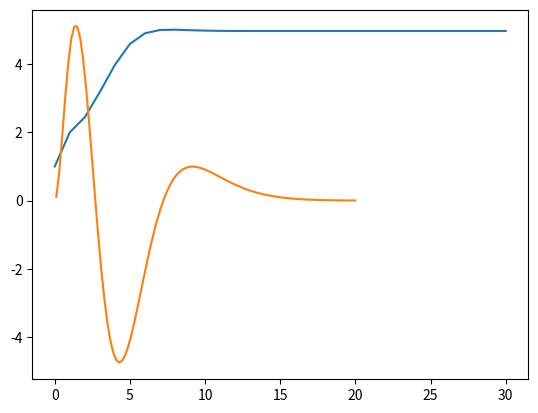

The matplotlib source for this figure:
import numpy as np
import matplotlib.pyplot as plt


def f(x):
    y = x**5/(np.exp(x)-1)
    return y

def d2f(x):
    y = x**3*((x**2-10*x+20)*np.exp(2*x)+(x**2+10*x-40)*np.exp(x)+20)/(np.exp(x)-1)**3
    return y

gamma = -0.1
x0 = 1
x1 = 2
x = [x0,x1]
for i in range(2,31):
    x_tmp = x[i-1] - gamma*(f(x[i-1])-f(x[i-2]))/(x[i-1]-x[i-2])
    x.append(x_tmp)
   
    
plt.plot(range(31),x)
plt.show()

plt.plot(np.linspace(0.1,20,101), d2f(np.linspace(0.1,20,101)))
plt.show()
    
